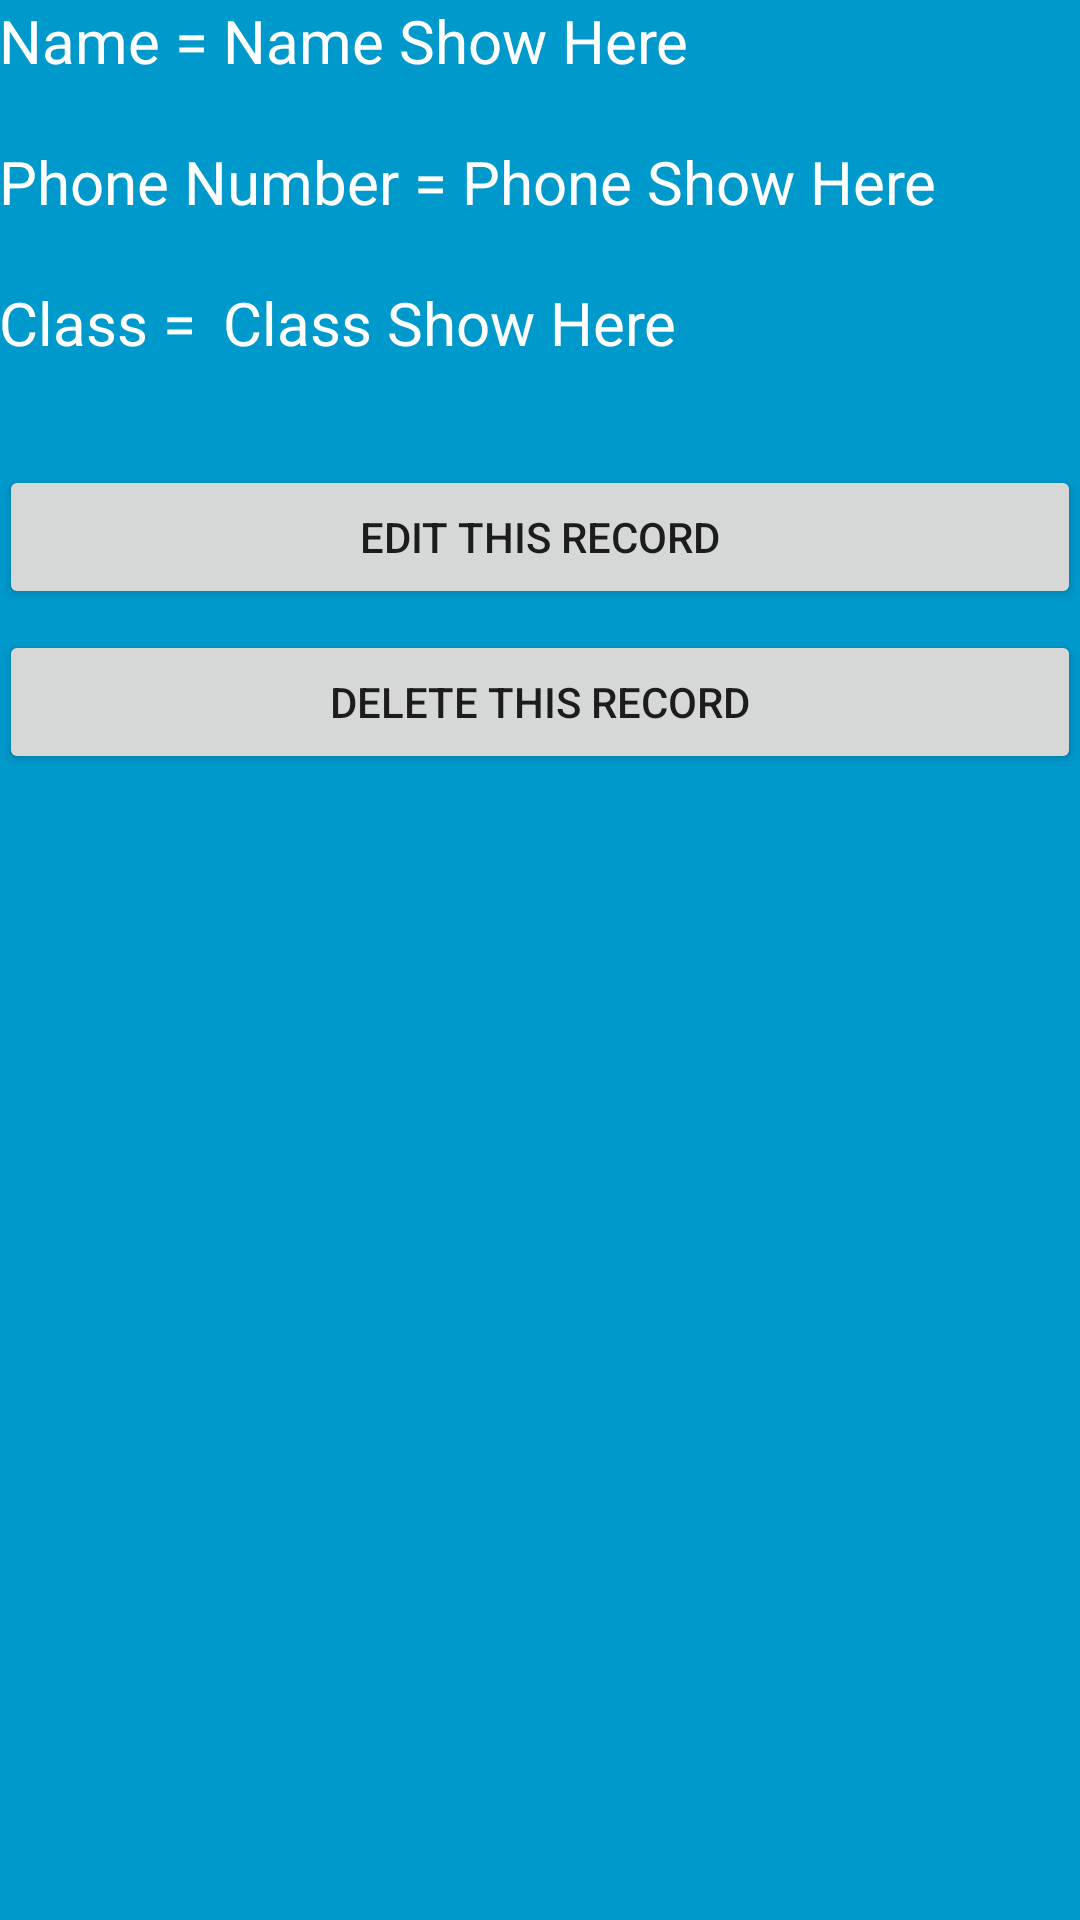

Layout XML and referenced resources for this Android screen:
<!-- AndroidManifest.xml: application theme AppTheme -->
<!-- res/layout/activity_show_single_record.xml -->
<?xml version="1.0" encoding="utf-8"?>

<RelativeLayout xmlns:android="http://schemas.android.com/apk/res/android"
    xmlns:tools="http://schemas.android.com/tools"
    android:id="@+id/activity_show_single_record"
    android:layout_width="match_parent"
    android:layout_height="match_parent"
    android:paddingBottom="@dimen/activity_vertical_margin"
    android:paddingLeft="@dimen/activity_horizontal_margin"
    android:paddingRight="@dimen/activity_horizontal_margin"
    android:paddingTop="@dimen/activity_vertical_margin"
    tools:context="com.example.sangol.myapplication.ShowSingleRecordActivity"
    android:background="@android:color/holo_blue_dark">

    <TextView
        android:text="Name = "
        android:layout_width="wrap_content"
        android:layout_height="wrap_content"
        android:textColor="#fff"
        android:textSize="20dp"
        android:id="@+id/textView"
        android:layout_alignParentTop="true"
        android:layout_alignParentLeft="true"
        android:layout_alignParentStart="true"
        />

    <TextView
        android:text="Name Show Here"
        android:layout_width="wrap_content"
        android:layout_height="wrap_content"
        android:textColor="#fff"
        android:textSize="20dp"
        android:id="@+id/textName"
        android:layout_alignParentTop="true"
        android:layout_toRightOf="@+id/textView"
        android:layout_toEndOf="@+id/textView" />

    <TextView
        android:text="Phone Number = "
        android:layout_width="wrap_content"
        android:layout_height="wrap_content"
        android:textColor="#fff"
        android:textSize="20dp"
        android:layout_below="@+id/textView"
        android:layout_alignParentLeft="true"
        android:layout_alignParentStart="true"
        android:layout_marginTop="20dp"
        android:id="@+id/textView3" />

    <TextView
        android:text="Phone Show Here"
        android:layout_width="wrap_content"
        android:layout_height="wrap_content"
        android:textColor="#fff"
        android:textSize="20dp"
        android:id="@+id/textPhone"
        android:layout_alignBaseline="@+id/textView3"
        android:layout_alignBottom="@+id/textView3"
        android:layout_toRightOf="@+id/textView3"
        android:layout_toEndOf="@+id/textView3" />

    <TextView
        android:text="Class = "
        android:layout_width="wrap_content"
        android:layout_height="wrap_content"
        android:textColor="#fff"
        android:textSize="20dp"
        android:id="@+id/textView5"
        android:layout_alignParentLeft="true"
        android:layout_alignParentStart="true"
        android:layout_below="@+id/textView3"
        android:layout_marginTop="20dp"/>

    <TextView
        android:text="Class Show Here "
        android:layout_width="wrap_content"
        android:layout_height="wrap_content"
        android:textColor="#fff"
        android:textSize="20dp"
        android:id="@+id/textClass"
        android:layout_alignBaseline="@+id/textView5"
        android:layout_alignBottom="@+id/textView5"
        android:layout_toRightOf="@+id/textView"
        android:layout_toEndOf="@+id/textView" />

    <Button
        android:text="Edit This Record"
        android:layout_width="fill_parent"
        android:layout_height="wrap_content"
        android:layout_below="@+id/textClass"
        android:layout_centerHorizontal="true"
        android:layout_marginTop="34dp"
        android:id="@+id/buttonUpdate" />

    <Button
        android:text="Delete This Record"
        android:layout_width="fill_parent"
        android:layout_height="wrap_content"
        android:layout_below="@+id/buttonUpdate"
        android:layout_centerHorizontal="true"
        android:layout_marginTop="7dp"
        android:id="@+id/buttonDelete" />

</RelativeLayout>
<!-- resources referenced by this layout -->
<resources>
  <style name="AppTheme" parent="Theme.AppCompat.Light.DarkActionBar">
          
          <item name="colorPrimary">@color/colorPrimary</item>
          <item name="colorPrimaryDark">@color/colorPrimaryDark</item>
          <item name="colorAccent">@color/colorAccent</item>
      </style>
  <color name="colorPrimary">#3f51b5</color>
  <color name="colorPrimaryDark">#303F9F</color>
  <color name="colorAccent">#ff4081</color>
</resources>
